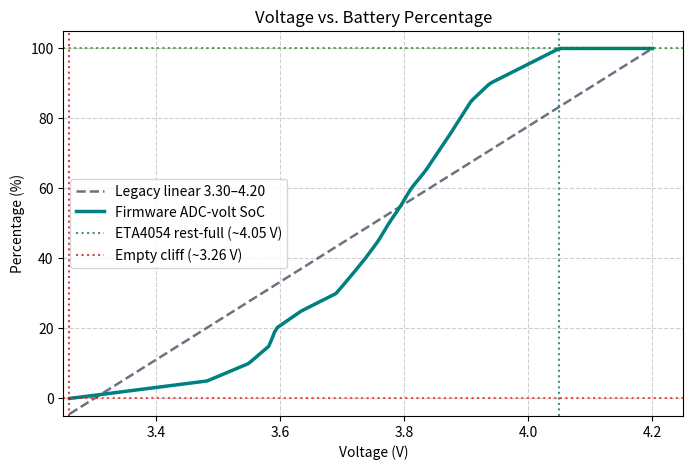

The matplotlib source for this figure:
import matplotlib.pyplot as plt
import numpy as np

# ADC-volt → SoC (matches battery::estimatePercent).
OCV = np.array(
    [
        [4.05, 100],
        [3.994, 95],
        [3.938, 90],
        [3.908, 85],
        [3.890, 80],
        [3.872, 75],
        [3.853, 70],
        [3.834, 65],
        [3.811, 60],
        [3.794, 55],
        [3.775, 50],
        [3.758, 45],
        [3.737, 40],
        [3.714, 35],
        [3.690, 30],
        [3.634, 25],
        [3.593, 20],
        [3.582, 15],
        [3.549, 10],
        [3.482, 5],
        [3.26, 0],
    ]
)

volts = np.linspace(3.26, 4.20, 200)
legacy = (volts - 3.30) * 100.0 / (4.20 - 3.30)
ocv_pct = np.interp(volts, OCV[::-1, 0], OCV[::-1, 1])

plt.figure(figsize=(8, 5))
plt.plot(volts, legacy, label="Legacy linear 3.30–4.20", color="#6b7280", linestyle="--", linewidth=1.8)
plt.plot(volts, ocv_pct, label="Firmware ADC-volt SoC", color="teal", linewidth=2.5)
plt.axvline(4.05, color="#0f766e", linestyle=":", alpha=0.8, label="ETA4054 rest-full (~4.05 V)")
plt.axvline(3.26, color="#b91c1c", linestyle=":", alpha=0.8, label="Empty cliff (~3.26 V)")
plt.title("Voltage vs. Battery Percentage")
plt.xlabel("Voltage (V)")
plt.ylabel("Percentage (%)")
plt.grid(True, linestyle="--", alpha=0.6)
plt.xlim(3.25, 4.25)
plt.ylim(-5, 105)
plt.axhline(0, color="red", linestyle=":", alpha=0.7)
plt.axhline(100, color="green", linestyle=":", alpha=0.7)
plt.legend()
plt.show()
